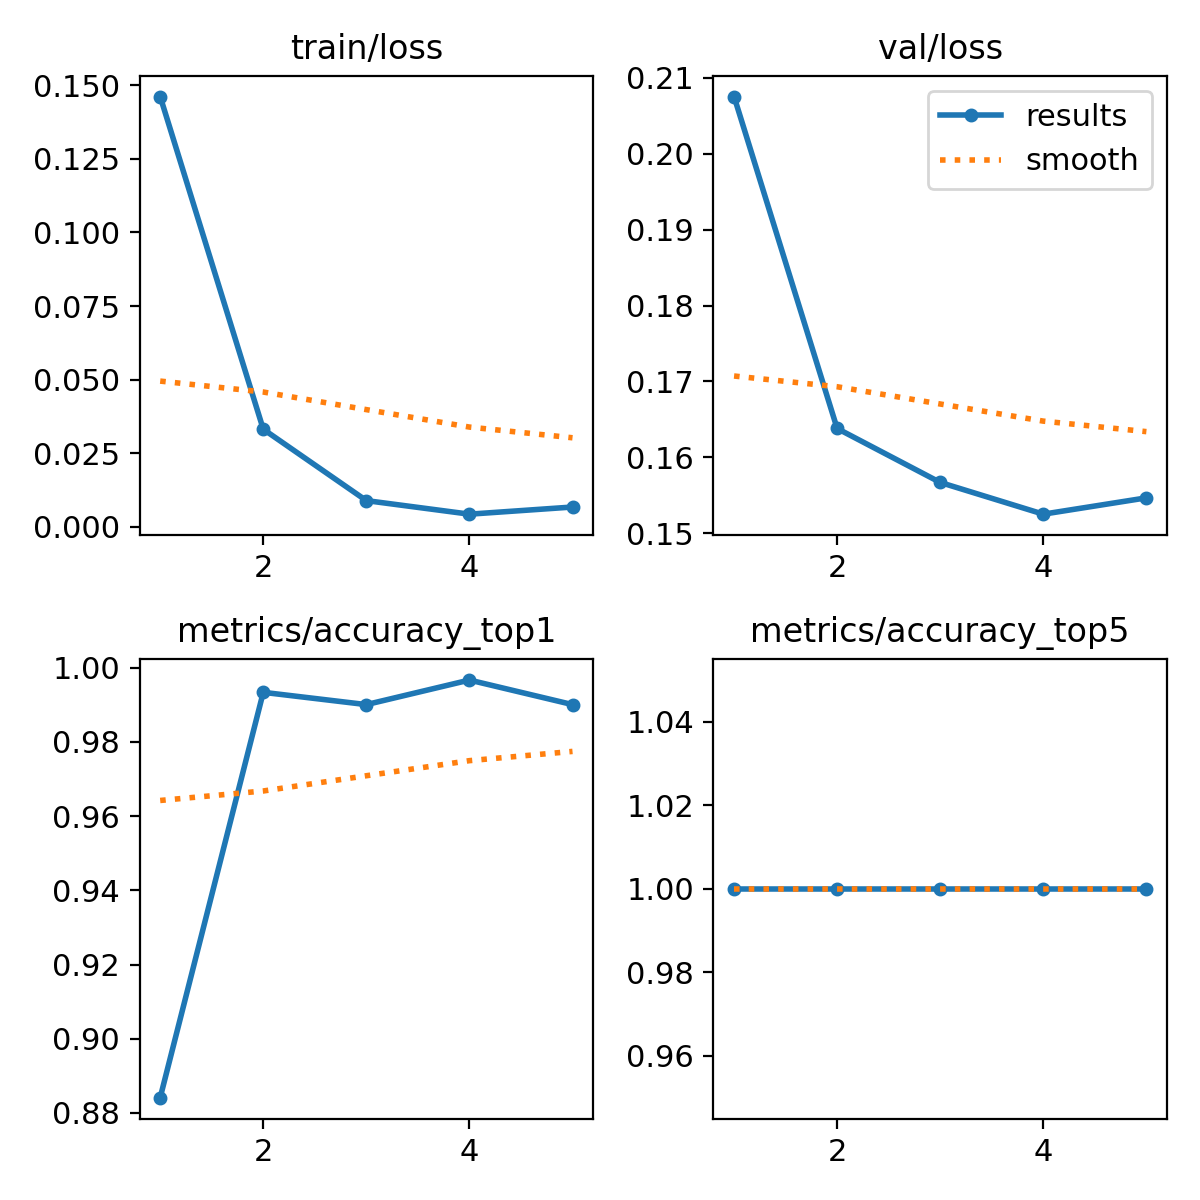

Values plotted in this chart, from the file beside it:
epoch, train/loss, metrics/accuracy_top1, metrics/accuracy_top5, val/loss, lr/pg0, lr/pg1, lr/pg2
1, 0.1462, 0.8841, 1, 0.2075, 0.0002348, 0.0002348, 0.0002348
2, 0.03316, 0.9934, 1, 0.1638, 0.0003792, 0.0003792, 0.0003792
3, 0.00891, 0.9901, 1, 0.1567, 0.0004293, 0.0004293, 0.0004293
4, 0.0043, 0.9967, 1, 0.1525, 0.0002899, 0.0002899, 0.0002899
5, 0.00673, 0.9901, 1, 0.1547, 0.0002899, 0.0002899, 0.0002899
